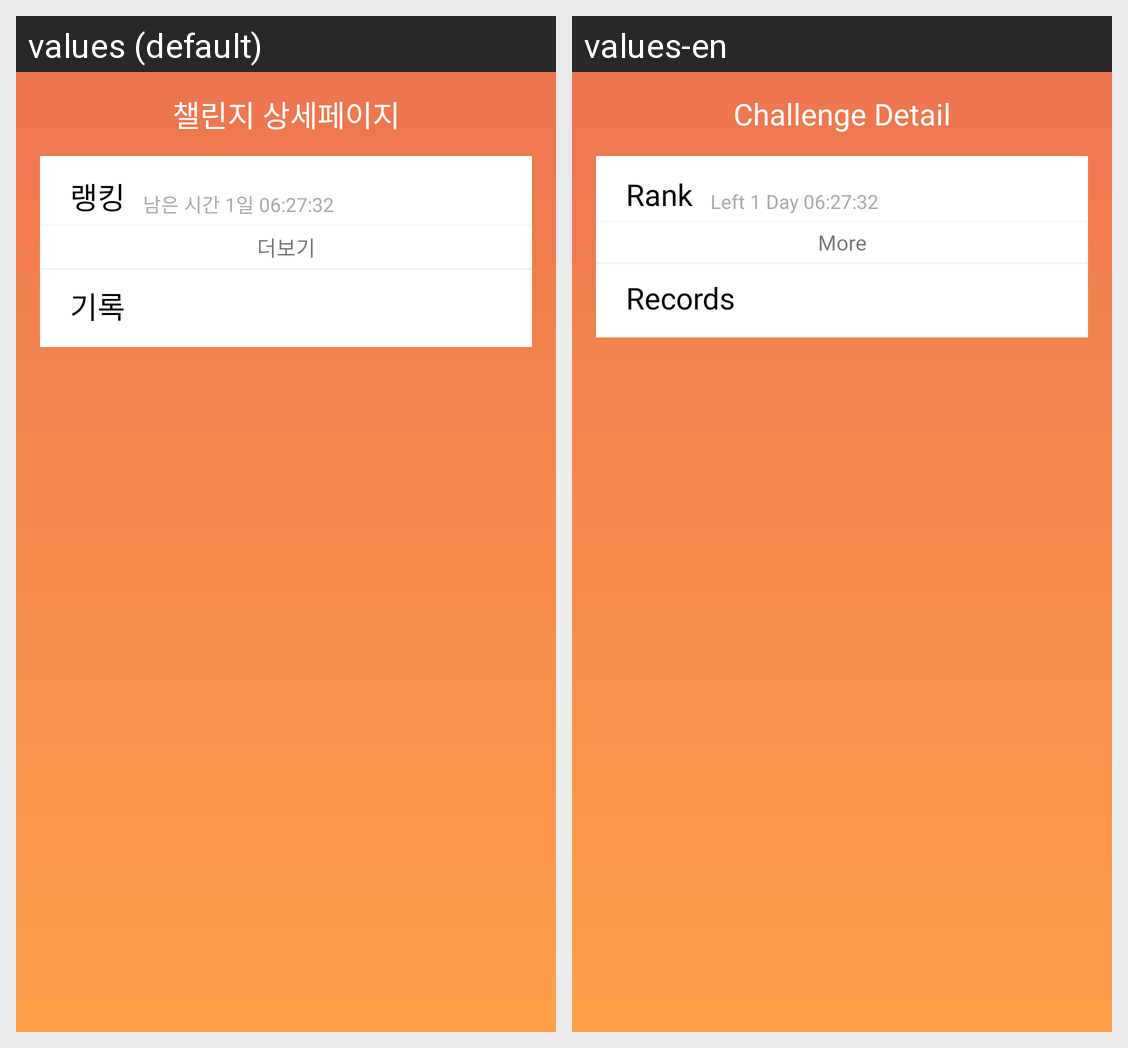

Here is an Android app screen in its default locale and in the app's own translations. Write out the translated-string differences for the strings that appear on this screen.
Android screen res/layout/activity_challenge_detail.xml rendered under 2 locales, left to right: values (default), values-en. Device: Nexus 5 (rendered at 1080×1920; each locale shown at half size, 540×960, under a caption strip naming it); theme AppTheme.
Strings drawn on this screen, with the default value and each locale's value (text and hints the layout hard-codes, and strings that could not be matched under every locale, appear in the picture but are not listed):

tv_title_detail
  values: 챌린지 상세페이지
  values-en: Challenge Detail

tv_rank_detail
  values: 랭킹
  values-en: Rank

tv_lefttime_detail
  values: 남은 시간 1일 06:27:32
  values-en: Left 1 Day 06:27:32

tv_more_rank_detail
  values: 더보기
  values-en: More

tv_record_detail
  values: 기록
  values-en: Records
